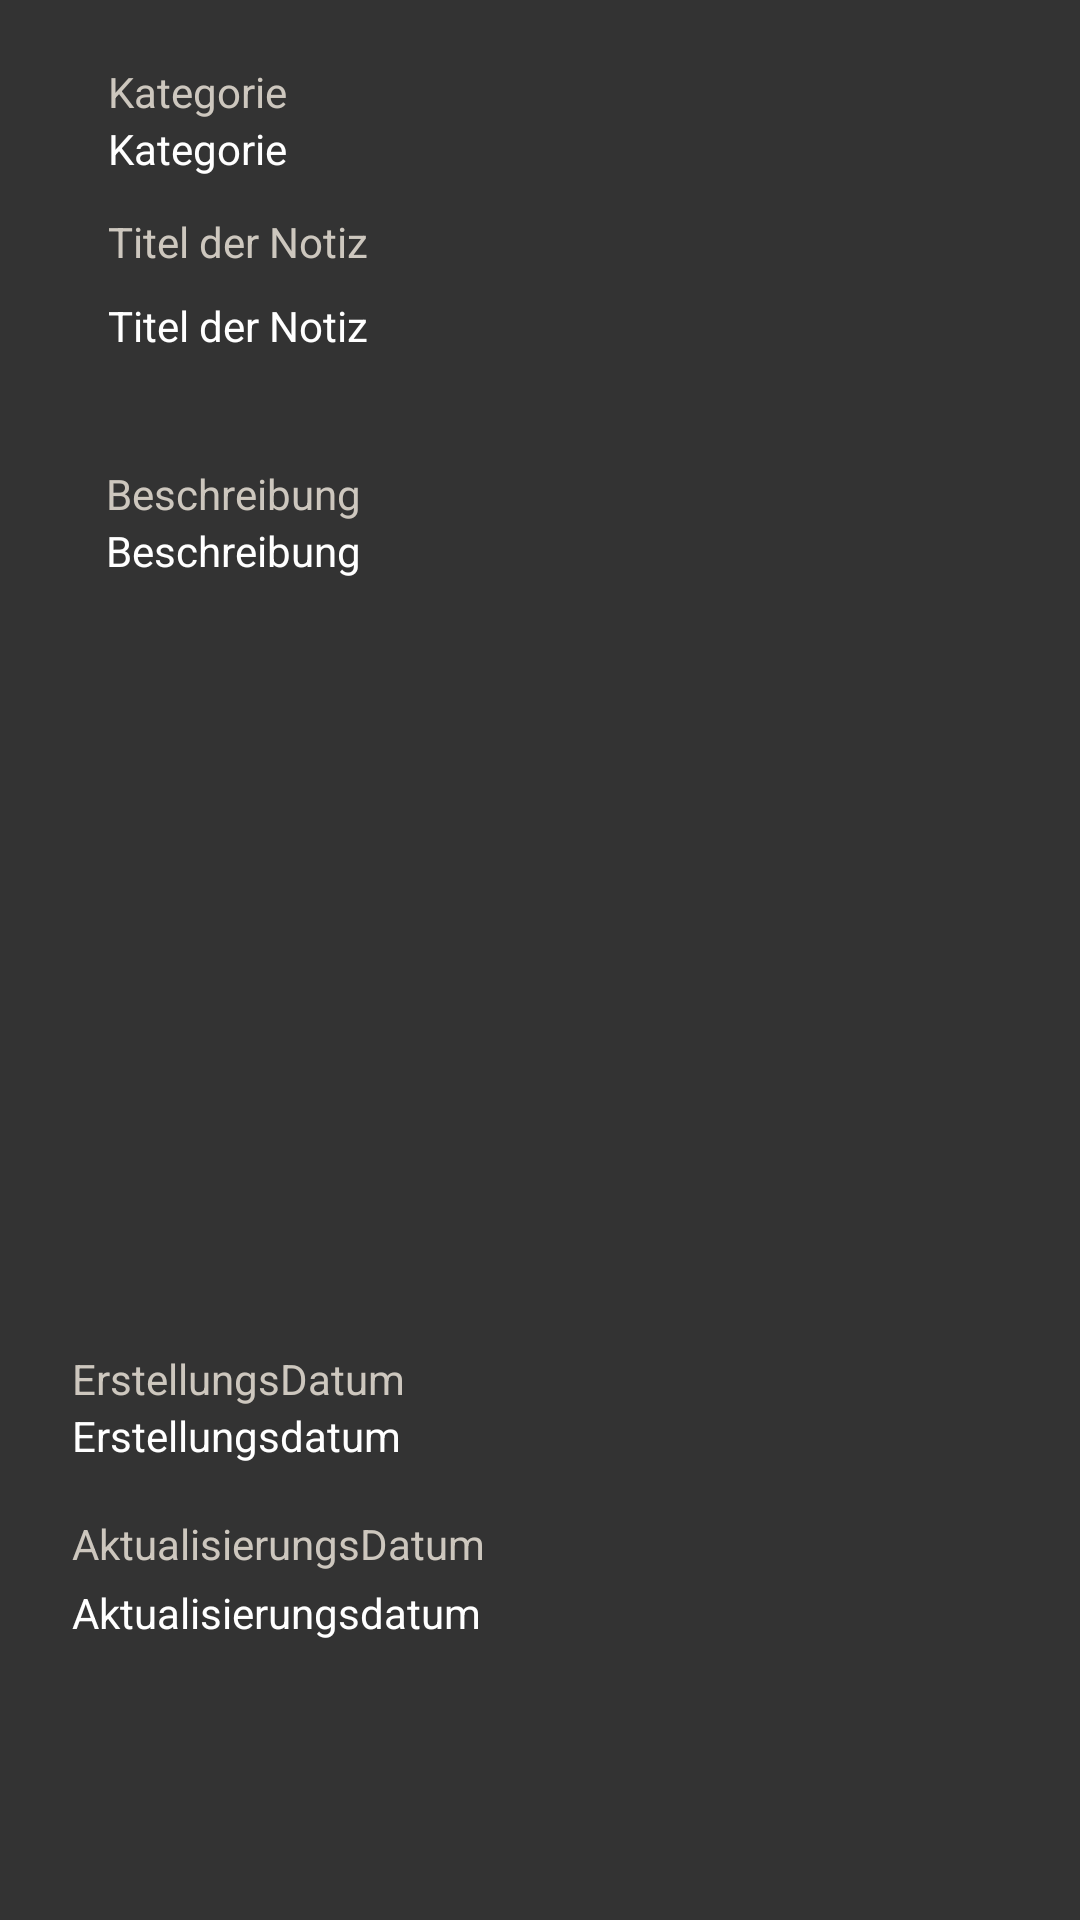

The Android layout XML behind this screen, and the referenced resources:
<!-- AndroidManifest.xml: application theme Theme.AppProjekt -->
<!-- res/layout/activity_show_note.xml -->
<androidx.constraintlayout.widget.ConstraintLayout
    xmlns:android="http://schemas.android.com/apk/res/android"
    android:id="@+id/showNote"
    xmlns:app="http://schemas.android.com/apk/res-auto"
    xmlns:tools="http://schemas.android.com/tools"
    android:layout_width="match_parent"
    android:layout_height="match_parent"
    android:padding="16dp"
    android:textColor="@color/white"
    android:background="@color/perfectGrey"
    tools:context=".Activity.ShowNoteActivity">

    <TextView
        android:id="@+id/categoryTextView"
        android:layout_width="wrap_content"
        android:layout_height="wrap_content"
        android:layout_marginStart="20dp"
        android:layout_marginTop="24dp"
        android:text="Kategorie"
        android:textColor="@color/white"
        app:layout_constraintStart_toStartOf="parent"

        app:layout_constraintTop_toTopOf="parent" />

    <TextView
        android:id="@+id/titleTextView"
        android:layout_width="wrap_content"
        android:layout_height="wrap_content"
        android:layout_marginStart="20dp"
        android:layout_marginTop="40dp"
        android:text="Titel der Notiz"
        android:textColor="@color/white"
        app:layout_constraintStart_toStartOf="parent"
        app:layout_constraintTop_toBottomOf="@id/categoryTextView" />

    <TextView
        android:id="@+id/noteContentTextView"
        android:layout_width="wrap_content"
        android:layout_height="wrap_content"
        android:layout_marginStart="16dp"
        android:layout_marginTop="56dp"
        android:scrollbars="vertical"
        android:text="Beschreibung"
        android:textColor="@color/white"
        app:layout_constraintEnd_toEndOf="parent"
        app:layout_constraintHorizontal_bias="0.014"
        app:layout_constraintStart_toStartOf="parent"
        app:layout_constraintTop_toBottomOf="@id/titleTextView" />

    <TextView
        android:layout_width="wrap_content"
        android:layout_height="wrap_content"
        android:text="Kategorie"
        android:textColor="#CDC7BE"
        app:layout_constraintBottom_toTopOf="@+id/categoryTextView"
        app:layout_constraintStart_toStartOf="@+id/categoryTextView"
        tools:ignore="MissingConstraints" />

    <TextView
        android:layout_width="wrap_content"
        android:layout_height="wrap_content"
        android:layout_marginTop="12dp"
        android:text="Titel der Notiz"
        android:textColor="#CDC7BE"
        app:layout_constraintStart_toStartOf="@id/titleTextView"
        app:layout_constraintTop_toBottomOf="@id/categoryTextView"
        tools:ignore="MissingConstraints" />

    <TextView
        android:layout_width="wrap_content"
        android:layout_height="wrap_content"
        android:text="Beschreibung"
        android:textColor="#CDC7BE"
        app:layout_constraintBottom_toTopOf="@+id/noteContentTextView"
        app:layout_constraintStart_toEndOf="@+id/noteContentTextView"
        app:layout_constraintStart_toStartOf="@id/noteContentTextView" />

    <TextView
        android:id="@+id/creationDateTextView"
        android:layout_width="wrap_content"
        android:layout_height="wrap_content"
        android:layout_marginStart="8dp"
        android:layout_marginTop="276dp"
        android:text="Erstellungsdatum"
        android:textColor="@color/white"
        app:layout_constraintStart_toStartOf="parent"
        app:layout_constraintTop_toBottomOf="@id/noteContentTextView" />

    <TextView
        android:layout_width="wrap_content"
        android:layout_height="wrap_content"
        android:layout_marginBottom="4dp"
        android:text="AktualisierungsDatum"
        android:textColor="#CDC7BE"
        app:layout_constraintBottom_toTopOf="@+id/updateDateTextView"
        app:layout_constraintStart_toStartOf="@+id/updateDateTextView"
        tools:ignore="MissingConstraints" />

    <TextView
        android:layout_width="wrap_content"
        android:layout_height="wrap_content"
        android:text="ErstellungsDatum"
        android:textColor="#CDC7BE"
        app:layout_constraintBottom_toTopOf="@+id/creationDateTextView"
        app:layout_constraintStart_toStartOf="@+id/creationDateTextView"
        tools:ignore="MissingConstraints" />

    <TextView
        android:id="@+id/updateDateTextView"
        android:layout_width="wrap_content"
        android:layout_height="wrap_content"
        android:layout_marginStart="8dp"
        android:layout_marginTop="40dp"
        android:text="Aktualisierungsdatum"
        android:textColor="@color/white"
        app:layout_constraintStart_toStartOf="parent"
        app:layout_constraintTop_toBottomOf="@id/creationDateTextView" />

    <Button
        android:id="@+id/okButton"
        android:layout_width="wrap_content"
        android:layout_height="wrap_content"
        android:layout_marginStart="280dp"
        android:layout_marginTop="116dp"
        android:text="OK"
        android:textColor="@color/white"
        app:backgroundTint="@color/DodgerBlue"
        app:layout_constraintStart_toStartOf="@id/updateDateTextView"
        app:layout_constraintTop_toBottomOf="@id/updateDateTextView"
        tools:ignore="MissingConstraints" />

</androidx.constraintlayout.widget.ConstraintLayout>
<!-- resources referenced by this layout -->
<resources>
  <color name="DodgerBlue">#1E90FF</color>
  <color name="perfectGrey">#333333</color>
  <color name="white">#FFFFFF</color>
  <style name="Theme.AppProjekt" parent="Base.Theme.AppProjekt" />
  <style name="Base.Theme.AppProjekt" parent="Theme.Material3.DayNight.NoActionBar">
          
          
      </style>
</resources>
